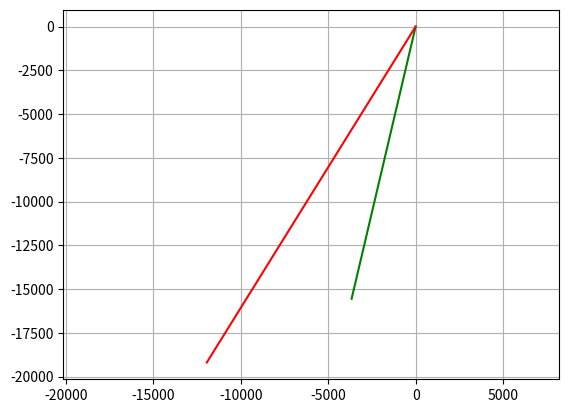

Here is the Python script that generated this plot:
# -*- coding: utf-8 -*-
"""
Created on Thu Apr  4 10:42:07 2019

@author: npris
"""
import numpy as np
import matplotlib.pyplot as plt

def f(a,b):
    const = 39.478
    r = np.sqrt(a**2 + b**2)
    return -const * a / r**3

def rk4(z, t, h):
    k1x = z[2]
    k1vx = f(z[0],z[1])
    k1y = z[3]
    k1vy = f(z[1],z[0])
    k2x = z[2] + 0.5 * h * k1vx
    k2vx = f(z[0] + 0.5 * h * k1x,z[1] + 0.5 * h * k1y)
    k2y = z[3] + 0.5 * h * k1vy
    k2vy = f(z[1] + 0.5 * h * k1y,z[0] + 0.5 * h * k1x)
    k3x = z[2] + 0.5 * h * k2vx
    k3vx = f(z[0] + 0.5 * h * k2x,z[1] + 0.5 * h * k2y)
    k3y = z[3] + 0.5 * h * k2vy
    k3vy = f(z[1] + 0.5 * h * k2y,z[0] + 0.5 * h * k2x)
    k4x = z[2] + h * k3vx
    k4vx = f(z[0] + h * k3x,z[1] + h * k3y)
    k4y = z[3] + h * k3vy
    k4vy = f(z[1] + h * k3y,z[0] + h * k3x)
    x = z[0] + h * (k1x + 2*k2x + 2*k3x + k4x) / 6
    y = z[1] + h * (k1y + 2*k2y + 2*k3y + k4y) / 6  
    vx = z[2] + h * (k1vx + 2*k2vx + 2*k3vx + k4vx) / 6
    vy = z[3] + h * (k1vy + 2*k2vy + 2*k3vy + k4vy) / 6
    return x, y, vx, vy         

h = 1
au = 1.495978707*10**11
b = 10**4

z = [0, 1, 1,0]
N = 1000
xe = []
ye = []
t = 0
for i in range(N):
    t = i * h
    z = rk4(z, t, h)
    xe.append(z[0])
    ye.append(z[1])
    
plt.plot(xe, ye, color='green')

z = [0, 5, 0.5,0]
N = 1000
xj = []
yj = []
t = 0
for i in range(N):
    t = i * h
    z = rk4(z, t, h)
    xj.append(z[0])
    yj.append(z[1])

plt.plot(xj, yj, color='red')

plt.axis('equal')
plt.grid(True)
plt.show()